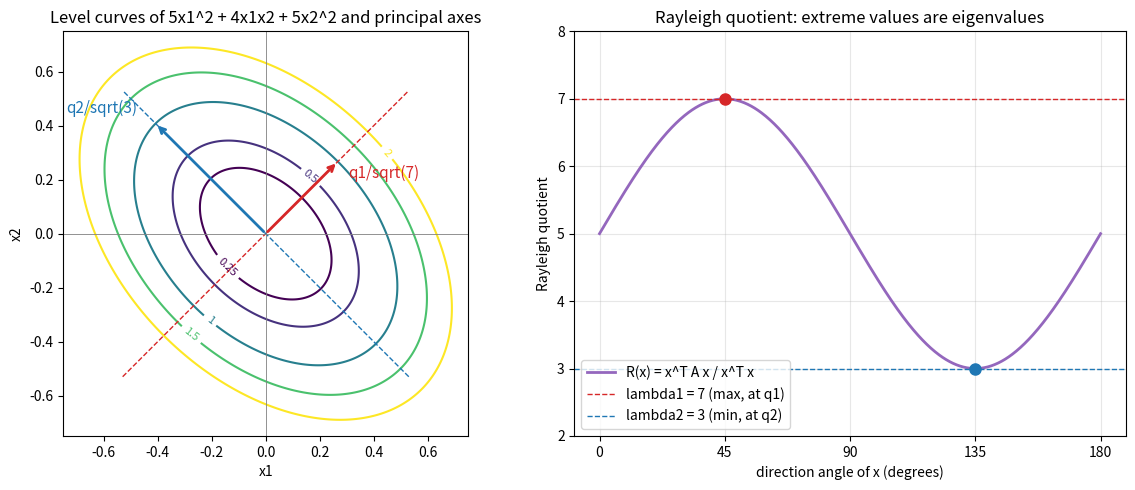

Python code for this plot:
import numpy as np
import matplotlib.pyplot as plt

# Quadratic form q(x) = 5 x1^2 + 4 x1 x2 + 5 x2^2 with matrix A = [[5, 2], [2, 5]]
A = np.array([[5.0, 2.0], [2.0, 5.0]])
lam, Q = np.linalg.eigh(A)          # ascending: 3, 7
lam, Q = lam[::-1], Q[:, ::-1]      # descending: 7, 3
if Q[0, 0] < 0:
    Q[:, 0] *= -1
if Q[1, 1] < 0:
    Q[:, 1] *= -1

fig, (ax1, ax2) = plt.subplots(1, 2, figsize=(12, 5))

# Left: level curves q(x) = c are ellipses whose axes are the eigenvectors
t = np.linspace(-0.75, 0.75, 401)
X1, X2 = np.meshgrid(t, t)
Z = 5 * X1**2 + 4 * X1 * X2 + 5 * X2**2
cs = ax1.contour(X1, X2, Z, levels=[0.25, 0.5, 1.0, 1.5, 2.0], cmap="viridis")
ax1.clabel(cs, fmt="%.2g", fontsize=8)
colors = ["tab:red", "tab:blue"]
for i in range(2):
    q = Q[:, i]
    half = 1 / np.sqrt(lam[i])      # semi-axis of q(x) = 1 along q_i
    ax1.plot([-0.75 * q[0], 0.75 * q[0]], [-0.75 * q[1], 0.75 * q[1]],
             ls="--", color=colors[i], lw=1)
    ax1.annotate("", xy=half * q, xytext=(0, 0),
                 arrowprops=dict(arrowstyle="->", color=colors[i], lw=2))
    offset = np.array([0.04, -0.06]) if i == 0 else np.array([-0.33, 0.04])
    ax1.text(*(half * q + offset), f"q{i + 1}/sqrt({lam[i]:.0f})", color=colors[i], fontsize=11)
ax1.axhline(0, color="gray", lw=0.6)
ax1.axvline(0, color="gray", lw=0.6)
ax1.set_aspect("equal")
ax1.set_xlabel("x1")
ax1.set_ylabel("x2")
ax1.set_title("Level curves of 5x1^2 + 4x1x2 + 5x2^2 and principal axes")

# Right: Rayleigh quotient along the unit circle x = (cos t, sin t)
theta = np.linspace(0, np.pi, 721)
R = 5 + 4 * np.cos(theta) * np.sin(theta)
ax2.plot(np.degrees(theta), R, color="tab:purple", lw=2, label="R(x) = x^T A x / x^T x")
ax2.axhline(lam[0], color="tab:red", ls="--", lw=1, label="lambda1 = 7 (max, at q1)")
ax2.axhline(lam[1], color="tab:blue", ls="--", lw=1, label="lambda2 = 3 (min, at q2)")
ax2.plot([45], [7], "o", color="tab:red", ms=8)
ax2.plot([135], [3], "o", color="tab:blue", ms=8)
ax2.set_xticks([0, 45, 90, 135, 180])
ax2.set_xlabel("direction angle of x (degrees)")
ax2.set_ylabel("Rayleigh quotient")
ax2.set_ylim(2, 8)
ax2.grid(True, alpha=0.3)
ax2.legend(loc="lower left")
ax2.set_title("Rayleigh quotient: extreme values are eigenvalues")
fig.tight_layout()
